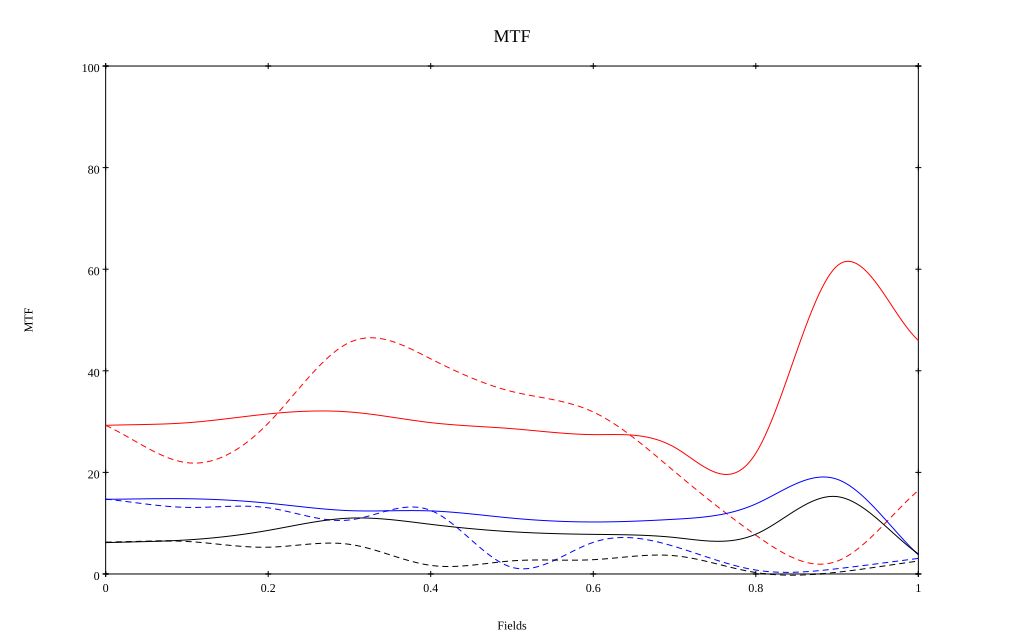

The file beside this chart, header and first rows:
, 0, 0.1, 0.2, 0.3, 0.4, 0.5, 0.6, 0.7, 0.8, 0.9, 1
10 sag, 0.293, 0.298, 0.315, 0.319, 0.298, 0.286, 0.274, 0.249, 0.238, 0.606, 0.46
10 tan, 0.293, 0.219, 0.297, 0.456, 0.424, 0.359, 0.319, 0.202, 0.076, 0.025, 0.165
30 sag, 0.147, 0.148, 0.139, 0.125, 0.124, 0.11, 0.102, 0.108, 0.138, 0.186, 0.038
30 tan, 0.147, 0.131, 0.13, 0.106, 0.125, 0.013, 0.062, 0.054, 0.008, 0.01, 0.031
50 sag, 0.062, 0.067, 0.086, 0.11, 0.098, 0.083, 0.078, 0.072, 0.078, 0.152, 0.039
50 tan, 0.063, 0.064, 0.053, 0.058, 0.017, 0.026, 0.028, 0.036, 0.003, 0.003, 0.026
